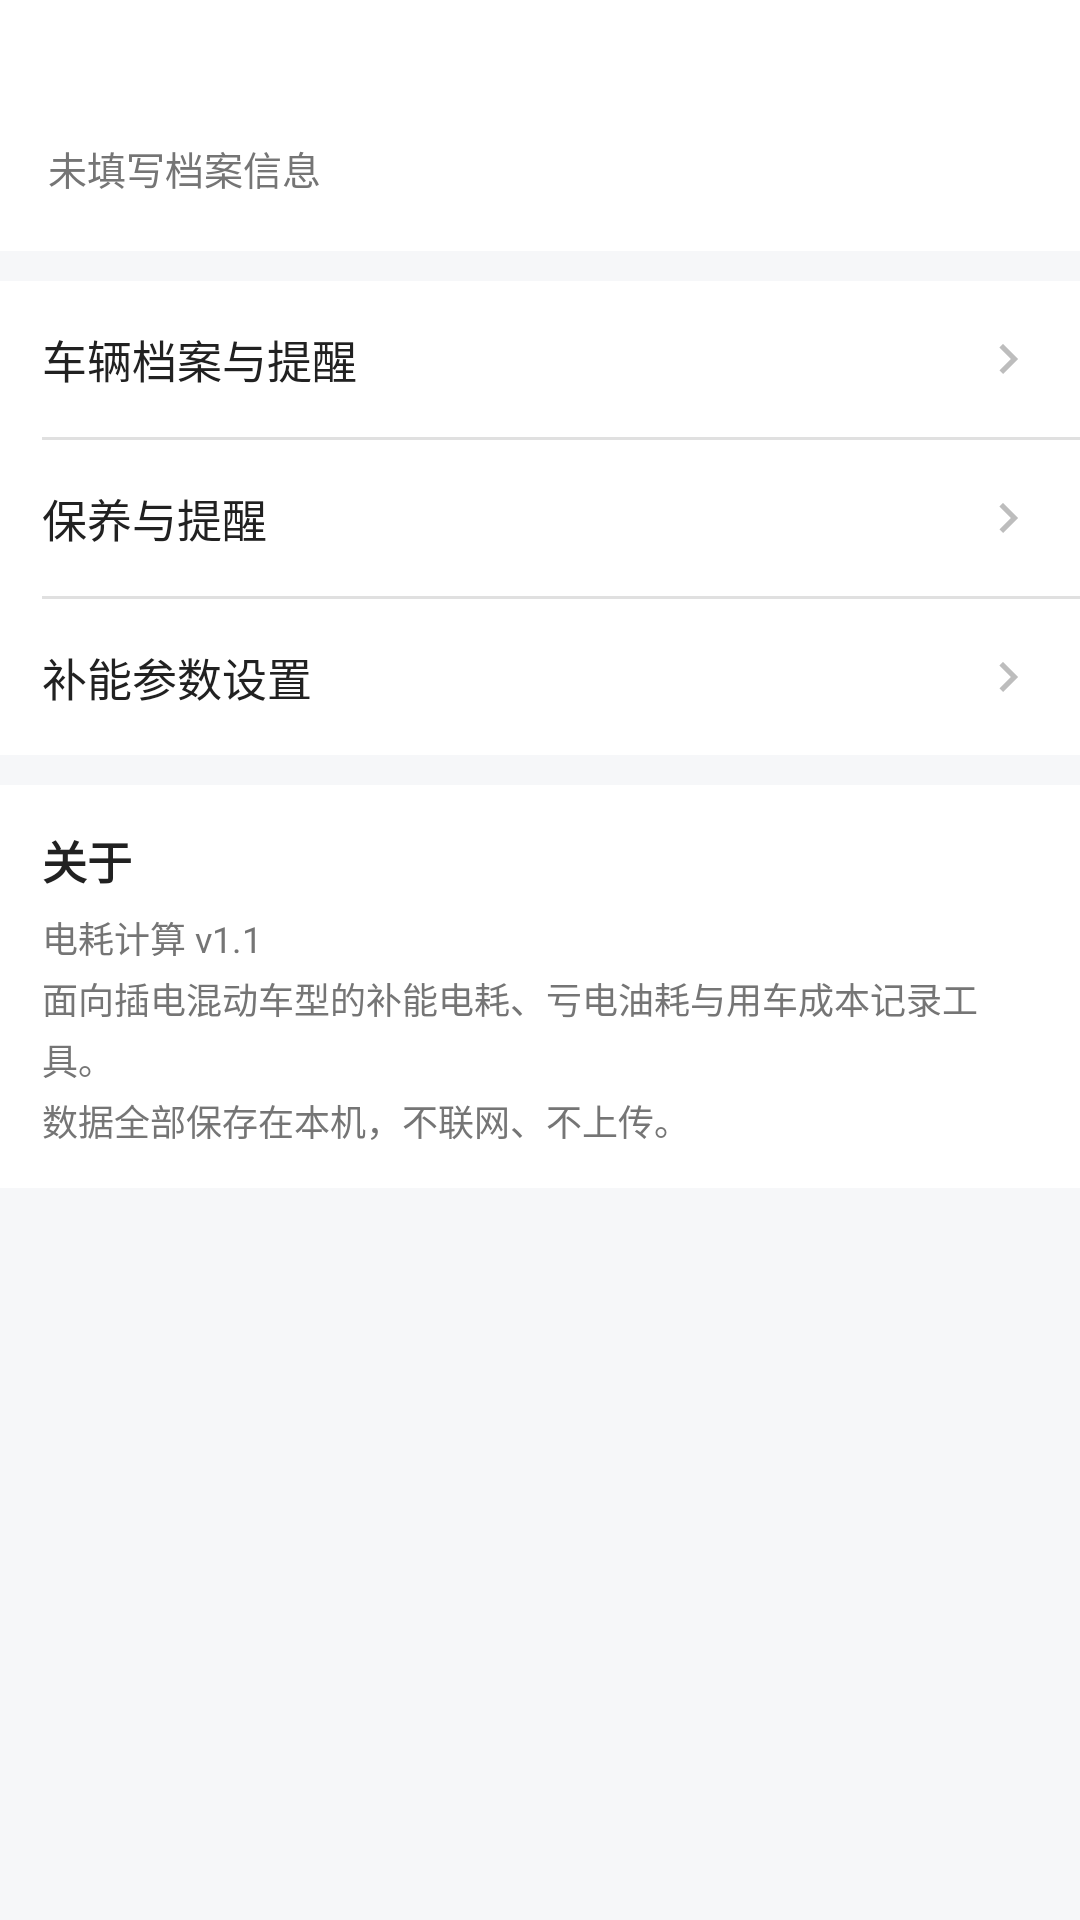

Layout XML and referenced resources for this Android screen:
<!-- AndroidManifest.xml: application theme Theme.PowerConsumption -->
<!-- res/layout/fragment_profile.xml -->
<?xml version="1.0" encoding="utf-8"?>
<ScrollView xmlns:android="http://schemas.android.com/apk/res/android"
    android:layout_width="match_parent"
    android:layout_height="match_parent"
    android:background="@color/page_bg"
    android:fillViewport="true">

    <LinearLayout
        android:layout_width="match_parent"
        android:layout_height="wrap_content"
        android:orientation="vertical"
        android:paddingBottom="20dp">

        
        <LinearLayout
            android:layout_width="match_parent"
            android:layout_height="wrap_content"
            android:background="@color/card_bg"
            android:orientation="vertical"
            android:paddingStart="16dp"
            android:paddingTop="18dp"
            android:paddingEnd="16dp"
            android:paddingBottom="18dp">

            <TextView
                android:id="@+id/tvProfileTitle"
                android:layout_width="wrap_content"
                android:layout_height="wrap_content"
                android:textColor="@color/text_primary"
                android:textSize="18sp"
                android:textStyle="bold" />

            <TextView
                android:id="@+id/tvProfileSubtitle"
                android:layout_width="wrap_content"
                android:layout_height="wrap_content"
                android:layout_marginTop="4dp"
                android:text="@string/profile_subtitle_empty"
                android:textColor="@color/text_secondary"
                android:textSize="13sp" />
        </LinearLayout>

        
        <LinearLayout
            android:layout_width="match_parent"
            android:layout_height="wrap_content"
            android:layout_marginTop="10dp"
            android:background="@color/card_bg"
            android:orientation="vertical">

            <LinearLayout
                android:id="@+id/rowVehicleProfile"
                style="@style/ProfileRow">

                <TextView
                    android:layout_width="0dp"
                    android:layout_height="wrap_content"
                    android:layout_weight="1"
                    android:text="@string/row_vehicle_profile"
                    android:textColor="@color/text_primary"
                    android:textSize="15sp" />

                <ImageView
                    android:layout_width="20dp"
                    android:layout_height="20dp"
                    android:contentDescription="@string/row_vehicle_profile"
                    android:src="@drawable/ic_arrow_right" />
            </LinearLayout>

            <View
                android:layout_width="match_parent"
                android:layout_height="1dp"
                android:layout_marginStart="14dp"
                android:background="@color/divider" />

            <LinearLayout
                android:id="@+id/rowReminder"
                style="@style/ProfileRow">

                <TextView
                    android:layout_width="0dp"
                    android:layout_height="wrap_content"
                    android:layout_weight="1"
                    android:text="@string/row_maintenance"
                    android:textColor="@color/text_primary"
                    android:textSize="15sp" />

                <ImageView
                    android:layout_width="20dp"
                    android:layout_height="20dp"
                    android:contentDescription="@string/row_maintenance"
                    android:src="@drawable/ic_arrow_right" />
            </LinearLayout>

            <View
                android:layout_width="match_parent"
                android:layout_height="1dp"
                android:layout_marginStart="14dp"
                android:background="@color/divider" />

            <LinearLayout
                android:id="@+id/rowRefuelParams"
                style="@style/ProfileRow">

                <TextView
                    android:layout_width="0dp"
                    android:layout_height="wrap_content"
                    android:layout_weight="1"
                    android:text="@string/row_refuel_params"
                    android:textColor="@color/text_primary"
                    android:textSize="15sp" />

                <ImageView
                    android:layout_width="20dp"
                    android:layout_height="20dp"
                    android:contentDescription="@string/row_refuel_params"
                    android:src="@drawable/ic_arrow_right" />
            </LinearLayout>
        </LinearLayout>

        
        <LinearLayout
            android:layout_width="match_parent"
            android:layout_height="wrap_content"
            android:layout_marginTop="10dp"
            android:background="@color/card_bg"
            android:orientation="vertical"
            android:padding="14dp">

            <TextView
                android:layout_width="wrap_content"
                android:layout_height="wrap_content"
                android:text="@string/row_about"
                android:textColor="@color/text_primary"
                android:textSize="15sp"
                android:textStyle="bold" />

            <TextView
                android:id="@+id/tvAbout"
                android:layout_width="match_parent"
                android:layout_height="wrap_content"
                android:layout_marginTop="6dp"
                android:lineSpacingExtra="3dp"
                android:text="@string/about_text"
                android:textColor="@color/text_secondary"
                android:textSize="12sp" />
        </LinearLayout>
    </LinearLayout>
</ScrollView>
<!-- resources referenced by this layout -->
<resources>
  <color name="card_bg">#FFFFFFFF</color>
  <color name="divider">#FFE0E0E0</color>
  <color name="page_bg">#FFF6F7F9</color>
  <color name="text_primary">#FF212121</color>
  <color name="text_secondary">#FF757575</color>
  <!-- drawable ic_arrow_right (drawable) -->
  <?xml version="1.0" encoding="utf-8"?>
  <vector xmlns:android="http://schemas.android.com/apk/res/android"
      android:width="24dp"
      android:height="24dp"
      android:viewportWidth="24"
      android:viewportHeight="24">
      <path
          android:fillColor="#FFBDBDBD"
          android:pathData="M8.59,16.59L13.17,12 8.59,7.41 10,6l6,6 -6,6z" />
  </vector>
  <string name="about_text">电耗计算 v1.1\n面向插电混动车型的补能电耗、亏电油耗与用车成本记录工具。\n数据全部保存在本机，不联网、不上传。</string>
  <string name="profile_subtitle_empty">未填写档案信息</string>
  <string name="row_about">关于</string>
  <string name="row_maintenance">保养与提醒</string>
  <string name="row_refuel_params">补能参数设置</string>
  <string name="row_vehicle_profile">车辆档案与提醒</string>
  <style name="ProfileRow">
          <item name="android:layout_width">match_parent</item>
          <item name="android:layout_height">wrap_content</item>
          <item name="android:background">?android:attr/selectableItemBackground</item>
          <item name="android:gravity">center_vertical</item>
          <item name="android:minHeight">52dp</item>
          <item name="android:orientation">horizontal</item>
          <item name="android:paddingStart">14dp</item>
          <item name="android:paddingEnd">14dp</item>
      </style>
  <style name="Theme.PowerConsumption" parent="Theme.MaterialComponents.DayNight.DarkActionBar">
          <item name="colorPrimary">@color/purple_500</item>
          <item name="colorPrimaryVariant">@color/purple_700</item>
          <item name="colorOnPrimary">@color/white</item>
          <item name="colorSecondary">@color/teal_200</item>
          <item name="colorSecondaryVariant">@color/teal_700</item>
          <item name="colorOnSecondary">@color/black</item>
          <item name="android:statusBarColor">?attr/colorPrimaryVariant</item>
          <item name="android:windowBackground">@color/page_bg</item>
      </style>
  <color name="purple_500">#FF6200EE</color>
  <color name="purple_700">#FF3700B3</color>
  <color name="white">#FFFFFFFF</color>
  <color name="teal_200">#FF03DAC5</color>
  <color name="teal_700">#FF018786</color>
  <color name="black">#FF000000</color>
</resources>
